Run: headless pygame with SDL's dummy video driver; simulated clock (each Clock.tick advances the game by its frame time, no real sleeping); random seed 0; keys injected as events and as key.get_pressed() state; mouse plan: one left click at the window centre at the start of phase 2, then a move to the lower-right quarter at the start of phase 3.
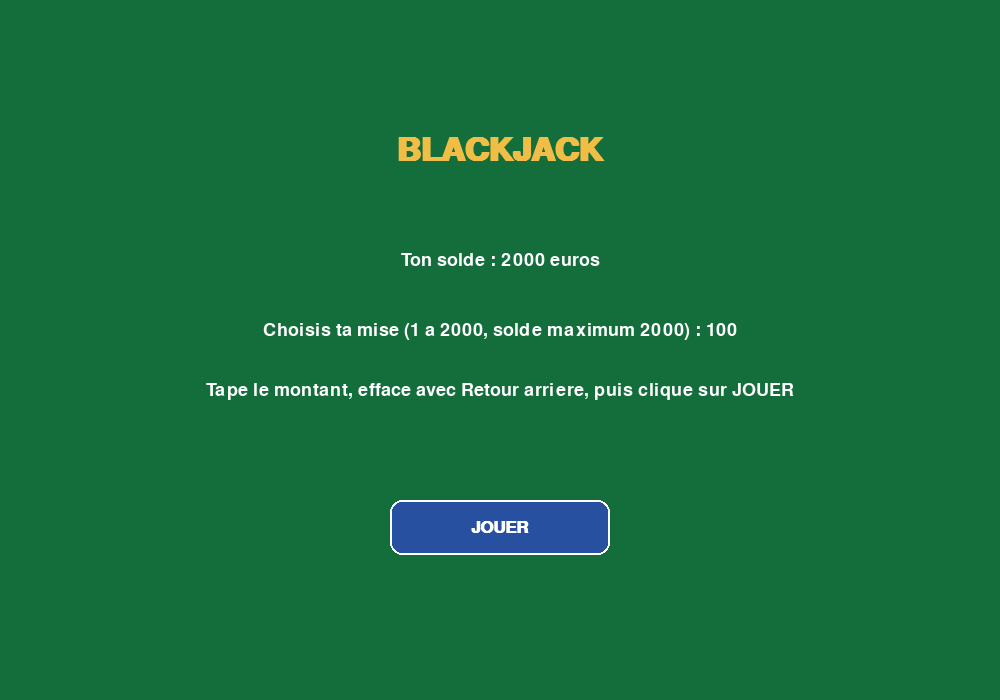
Frame 1 of 4 · flips 1–60 · no input
Frame 2 of 4 · flips 61–180 · clicked the window centre · tapped SPACE, RETURN · held RIGHT (→), D · screen unchanged from frame 1, image omitted
Frame 3 of 4 · flips 181–300 · moved the mouse to the lower-right quarter · held DOWN (↓), S · screen unchanged from frame 2, image omitted
Frame 4 of 4 · flips 301–420 · held LEFT (←), A, UP (↑), W · screen unchanged from frame 3, image omitted

The pygame program that drew these frames:

import random
import pygame

# Initialisation de Pygame
pygame.init()

# Création de la fenêtre
LARGEUR = 1000
HAUTEUR = 700
ecran = pygame.display.set_mode((LARGEUR, HAUTEUR))
pygame.display.set_caption("Jeu blackjack")

# Couleurs
VERT = (20, 110, 60)
VERT_FONCE = (12, 75, 42)
BLANC = (255, 255, 255)
NOIR = (20, 20, 20)
OR = (240, 190, 70)
BLEU = (40, 80, 160)

# Polices d'écriture
police_titre = pygame.font.SysFont("arial", 48, bold=True)
police_texte = pygame.font.SysFont("arial", 27)
police_carte = pygame.font.SysFont("arial", 27, bold=True)
police_resultat = pygame.font.SysFont("arial", 32, bold=True)
police_bouton = pygame.font.SysFont("arial", 25, bold=True)

horloge = pygame.time.Clock()

# Liste des cartes et valeurs des figures
cartes = [
    2, 3, 4, 5, 6, 7, 8, 9, 10,
    "As", "Valet", "Roi", "Dame"
]

valeurs_cartes = {
    "Valet": 10,
    "Dame": 10,
    "Roi": 10,
    "As": 11
}

# Multiplicateurs des gains selon le résultat
multiplicateurs_gains = {
    "victoire": 2,
    "blackjack": 2.5,
    "egalite": 1,
    "defaite": 0
}


# Fonction qui calcule les points d'une main
def calculer_points(main):
    x = 0
    nombre_as = 0

    for carte in main:
        if isinstance(carte, int):
            x += carte
        elif carte == "As":
            x += 11
            nombre_as += 1
        else:
            x += valeurs_cartes[carte]

    # L'as passe de 11 à 1 si le joueur dépasse 21
    while x > 21 and nombre_as > 0:
        x -= 10
        nombre_as -= 1

    return x


# Création des boutons
bouton_hit = pygame.Rect(300, 615, 170, 55)
bouton_stand = pygame.Rect(530, 615, 170, 55)
bouton_rejouer = pygame.Rect(280, 640, 200, 50)
bouton_menu = pygame.Rect(520, 640, 200, 50)
bouton_jouer = pygame.Rect(390, 500, 220, 55)


# Fonction pour dessiner les boutons
def dessiner_bouton(texte, rectangle, couleur):
    pygame.draw.rect(ecran, couleur, rectangle, border_radius=12)
    pygame.draw.rect(ecran, BLANC, rectangle, 2, border_radius=12)

    surface_texte = police_bouton.render(texte, True, BLANC)
    position = surface_texte.get_rect(center=rectangle.center)
    ecran.blit(surface_texte, position)


# Fonction pour dessiner une carte
def dessiner_carte(x, y, valeur, cachee=False):
    largeur_carte = 90
    hauteur_carte = 125

    rectangle = pygame.Rect(x, y, largeur_carte, hauteur_carte)

    pygame.draw.rect(
        ecran,
        BLANC if not cachee else BLEU,
        rectangle,
        border_radius=8
    )

    pygame.draw.rect(
        ecran,
        NOIR if not cachee else OR,
        rectangle,
        2,
        border_radius=8
    )

    if cachee:
        texte = police_carte.render("?", True, OR)
    else:
        texte = police_carte.render(str(valeur), True, NOIR)

    ecran.blit(texte, (x + 8, y + 8))

    if cachee:
        pygame.draw.line(ecran, OR, (x + 15, y + 45), (x + 75, y + 100), 3)
        pygame.draw.line(ecran, OR, (x + 75, y + 45), (x + 15, y + 100), 3)


# Fonction pour afficher toutes les cartes d'une main
def dessiner_main(main, y, cacher_deuxieme=False):
    largeur_carte = 90
    espace = 105

    if len(main) > 1:
        espace = min(
            105,
            (840 - largeur_carte) // (len(main) - 1)
        )

    largeur_totale = largeur_carte + espace * (len(main) - 1)
    depart_x = (LARGEUR - largeur_totale) // 2

    for i, carte in enumerate(main):
        cachee = cacher_deuxieme and i == 1

        dessiner_carte(
            depart_x + i * espace,
            y,
            carte,
            cachee
        )


# Variables principales du jeu
jeu_en_cours = True
etat = "menu"
solde = 2000
mise = "100"
gain_regle = False
message_menu = ""
message_gain = ""


# Fonction qui démarre une nouvelle partie
def nouvelle_partie():
    global paquet_52_cartes
    global main_joueur, main_croupier
    global etat, resultat, perdu, gain_regle, message_gain

    gain_regle = False
    message_gain = ""
    perdu = False
    resultat = ""

    # Création et mélange du paquet de 52 cartes
    paquet_52_cartes = cartes * 4
    random.shuffle(paquet_52_cartes)

    # Distribution des cartes
    main_joueur = [
        paquet_52_cartes.pop(),
        paquet_52_cartes.pop()
    ]

    main_croupier = [
        paquet_52_cartes.pop(),
        paquet_52_cartes.pop()
    ]

    etat = "joueur"

    if calculer_points(main_joueur) > 21:
        perdu = True
        etat = "fin"
        resultat = "Tu as depasse 21 !"


# Fonction qui détermine le gagnant
def determiner_resultat():
    global resultat, etat

    points = calculer_points(main_joueur)
    points_croupier = calculer_points(main_croupier)

    if points > 21:
        resultat = "Tu as depasse 21 !"
    elif points_croupier > 21:
        resultat = "Le croupier depasse 21 : tu gagnes !"
    elif points > points_croupier:
        resultat = "Bravo, tu as gagne !"
    elif points < points_croupier:
        resultat = "Le croupier a gagne !"
    else:
        resultat = "Egalite !"

    etat = "fin"


# Fonction qui gère le tour du croupier
def tour_croupier():
    global etat, resultat

    points = calculer_points(main_joueur)

    if points > 21:
        determiner_resultat()
        return

    # Le croupier pioche jusqu'à atteindre 17 points
    while calculer_points(main_croupier) < 17:
        if len(paquet_52_cartes) == 0:
            break

        main_croupier.append(paquet_52_cartes.pop())

    determiner_resultat()


# Boucle principale du jeu
while jeu_en_cours:

    for evenement in pygame.event.get():

        if evenement.type == pygame.QUIT:
            jeu_en_cours = False

        # Gestion des clics de souris
        if evenement.type == pygame.MOUSEBUTTONDOWN and evenement.button == 1:
            position_souris = evenement.pos

            if etat == "menu":
                if bouton_jouer.collidepoint(position_souris):
                    if mise.isdigit() and 1 <= int(mise) <= 2000 and int(mise) <= solde:
                        message_menu = ""
                        mise = int(mise)
                        solde -= mise
                        nouvelle_partie()
                    else:
                        message_menu = "Mise invalide : entre 1 et 2000, sans depasser ton solde."

                elif bouton_menu.collidepoint(position_souris):
                    mise = "100"

            elif etat == "joueur":
                if bouton_hit.collidepoint(position_souris):
                    if len(paquet_52_cartes) > 0:
                        main_joueur.append(paquet_52_cartes.pop())
                        points = calculer_points(main_joueur)

                        if points > 21:
                            perdu = True
                            resultat = "Tu as depasse 21 !"
                            etat = "fin"

                elif bouton_stand.collidepoint(position_souris):
                    tour_croupier()

            elif etat == "fin":
                if bouton_rejouer.collidepoint(position_souris):
                    etat = "menu"
                    mise = "100"
                    message_menu = ""

                elif bouton_menu.collidepoint(position_souris):
                    etat = "menu"
                    mise = "100"
                    message_menu = ""

        # Saisie de la mise avec le clavier
        if evenement.type == pygame.KEYDOWN and etat == "menu":
            if evenement.key == pygame.K_BACKSPACE:
                mise = mise[:-1]
            elif evenement.unicode.isdigit() and len(mise) < 4:
                mise += evenement.unicode

    # Affichage du menu
    ecran.fill(VERT)

    if etat == "menu":
        titre = police_titre.render("BLACKJACK", True, OR)
        ecran.blit(titre, titre.get_rect(center=(LARGEUR // 2, 150)))

        texte_solde = police_texte.render("Ton solde : " + str(solde) + " euros", True, BLANC)
        ecran.blit(texte_solde, texte_solde.get_rect(center=(LARGEUR // 2, 260)))

        texte_mise = police_texte.render("Choisis ta mise (1 a 2000, solde maximum 2000) : " + str(mise), True, BLANC)
        ecran.blit(texte_mise, texte_mise.get_rect(center=(LARGEUR // 2, 330)))

        texte_clavier = police_texte.render("Tape le montant, efface avec Retour arriere, puis clique sur JOUER", True, BLANC)
        ecran.blit(texte_clavier, texte_clavier.get_rect(center=(LARGEUR // 2, 390)))

        dessiner_bouton("JOUER", bouton_jouer, BLEU)

        if message_menu:
            texte_erreur = police_texte.render(message_menu, True, OR)
            ecran.blit(texte_erreur, texte_erreur.get_rect(center=(LARGEUR // 2, 570)))

    else:
        # Gestion des gains à la fin de la partie
        if etat == "fin" and not gain_regle:
            if resultat == "Egalite !":
                type_gain = "egalite"
            elif resultat in ("Le croupier depasse 21 : tu gagnes !", "Bravo, tu as gagne !"):
                if len(main_joueur) == 2 and calculer_points(main_joueur) == 21:
                    type_gain = "blackjack"
                else:
                    type_gain = "victoire"
            else:
                type_gain = "defaite"

            argent_rendu = min(int(mise * multiplicateurs_gains[type_gain]), 2000 - solde)
            solde += argent_rendu

            if type_gain == "defaite":
                message_gain = "Partie perdue : tu perds ta mise de " + str(mise) + " euros."
            elif type_gain == "egalite":
                message_gain = "Egalite : tes " + str(argent_rendu) + " euros te sont rendus."
            elif type_gain == "blackjack":
                message_gain = "Blackjack ! Tu recuperes " + str(argent_rendu) + " euros, mise incluse."
            else:
                message_gain = "Bravo ! Tu recuperes " + str(argent_rendu) + " euros, mise incluse."

            gain_regle = True

        # Affichage de la partie
        ecran.fill(VERT)

        titre = police_titre.render("BLACKJACK", True, OR)
        ecran.blit(titre, titre.get_rect(center=(LARGEUR // 2, 50)))

        texte_argent = police_texte.render("Solde : " + str(solde) + " euros   Mise : " + str(mise) + " euros", True, BLANC)
        ecran.blit(texte_argent, (20, 80))

        texte_croupier = police_texte.render("Croupier", True, BLANC)
        ecran.blit(texte_croupier, (50, 130))

        cacher_carte = etat == "joueur"
        dessiner_main(main_croupier, 180, cacher_carte)

        if etat == "joueur":
            points_croupier = calculer_points([main_croupier[0]])
        else:
            points_croupier = calculer_points(main_croupier)

        texte_points_croupier = police_texte.render(
            "Points : " + str(points_croupier),
            True,
            BLANC
        )
        ecran.blit(texte_points_croupier, (50, 320))

        texte_joueur = police_texte.render("Joueur", True, BLANC)
        ecran.blit(texte_joueur, (50, 370))

        dessiner_main(main_joueur, 420)

        points_joueur = calculer_points(main_joueur)
        texte_points_joueur = police_texte.render(
            "Points : " + str(points_joueur),
            True,
            BLANC
        )
        ecran.blit(texte_points_joueur, (50, 560))

        if etat == "joueur":
            dessiner_bouton("HIT", bouton_hit, BLEU)
            dessiner_bouton("STAND", bouton_stand, VERT_FONCE)

        else:
            texte_resultat = police_resultat.render(resultat, True, OR)
            ecran.blit(
                texte_resultat,
                texte_resultat.get_rect(center=(LARGEUR // 2, 570))
            )

            texte_gain = police_texte.render(message_gain, True, BLANC)
            ecran.blit(texte_gain, texte_gain.get_rect(center=(LARGEUR // 2, 605)))

            dessiner_bouton("REJOUER", bouton_rejouer, BLEU)
            dessiner_bouton("MENU PRINCIPAL", bouton_menu, VERT_FONCE)

    pygame.display.flip()
    horloge.tick(60)

# Fermeture de Pygame
pygame.quit()
